Run: headless pygame with SDL's dummy video driver; simulated clock (each Clock.tick advances the game by its frame time, no real sleeping); random seed 0; keys injected as events and as key.get_pressed() state; no mouse input.
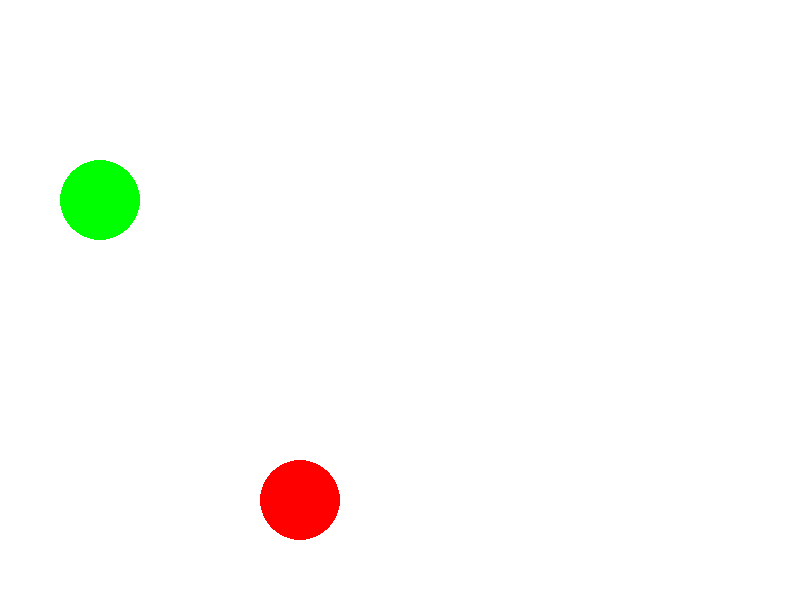
Frame 1 of 4 · flips 1–60 · no input
Frame 2 of 4 · flips 61–180 · tapped SPACE, RETURN · held RIGHT (→), D · screen unchanged from frame 1, image omitted
Frame 3 of 4 · flips 181–300 · held DOWN (↓), S · screen unchanged from frame 2, image omitted
Frame 4 of 4 · flips 301–420 · held LEFT (←), A, UP (↑), W · screen unchanged from frame 3, image omitted

The pygame program that drew these frames:

import pygame

pygame.init()

screen = pygame.display.set_mode((800, 600))

RED = (255, 0, 0)
GREEN = (0, 255, 0)
BLUE = (0, 0, 255)

running = True
while running: # 함수 = 메소드
    # for - 각각의 이벤트를 순회한다 해당 이벤트에 맞는 함수(메소드)를 호출하면 된다.
    # 이벤트가 발생했을때 특정 이벤트의 행동을 하고 싶으면 for 문 안에 있어야 한다.
    for event in pygame.event.get(): # 현시점에서 쌓여 있던 이벤트들을 순차적으로 가지고 온다. 리스트 형태로
        if event.type == pygame.QUIT:
            running = False
        
    # 이벤트 처리가 끝난 후    
    screen.fill((255, 255, 255)) # 화면 전체를 해당 색깔로 채움. 배경은 제일 먼저 그려줘야함.
    
    pygame.draw.circle(screen, GREEN, (100, 200), 40)
    pygame.draw.circle(screen, RED, (300, 500), 40)
    
    pygame.display.flip()
    
    
pygame.quit()
